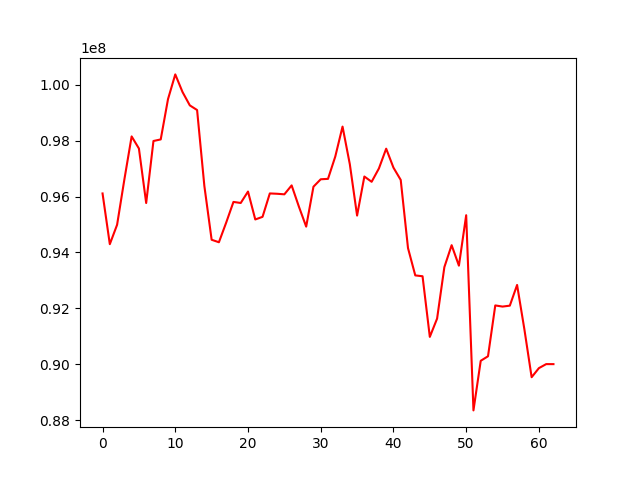

Source data for this figure (header and first rows):
, 0
0, 96110220
1, 94295100
2, 94988833
3, 96608913
4, 98151730
5, 97718724
6, 95768062
7, 97987851
8, 98044333
9, 99485040
10, 100371376
11, 99738851
12, 99262447
13, 99096535
14, 96377340
15, 94453098
16, 94363987
17, 95066360
18, 95807110
19, 95769361
20, 96178605
21, 95179411
22, 95273342
23, 96111064
24, 96099011
25, 96079274
26, 96398875
27, 95637706
28, 94923096
29, 96351792
30, 96617965
31, 96632631
32, 97430772
33, 98503493
34, 97157425
35, 95319061
36, 96716337
37, 96527625
38, 97005234
39, 97712893
40, 97034120
41, 96593943
42, 94154957
43, 93177226
44, 93146687
45, 90976713
46, 91631153
47, 93473762
48, 94258743
49, 93525989
50, 95331476
51, 88345646
52, 90121186
53, 90282904
54, 92102591
55, 92061480
56, 92094434
57, 92835552
58, 91252941
59, 89533581
... 3 more rows
